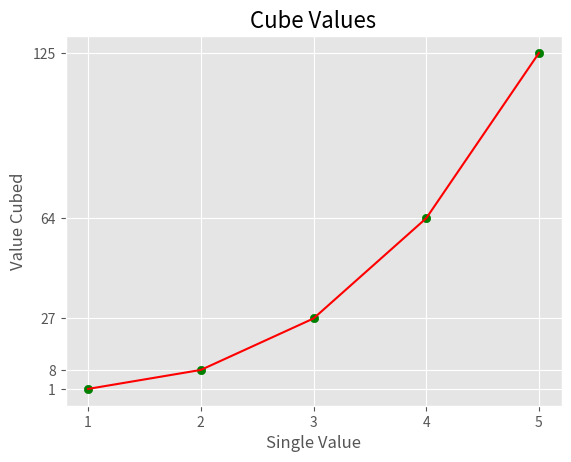

The matplotlib source for this figure:
# David Martinez

# A number raised to the third power is a cube. Plot the first
#   five cubic numbers by calculating the values automatically.
#   Use can use either line or scatter points to plot.
#   Hint: 
#     To be plotted: 1, 8, 27, 64, 125

from matplotlib import pyplot as plt

plt.style.use('ggplot')

x = [1, 2, 3, 4, 5]     # base value
y = []                  # empty list for cubed values

for i in x:             # step through x value list to creat y value list
    y.append(i ** 3)    # append each new cubed value

fig, ax = plt.subplots() # create figure and axes

# plot line(x, y, marker, markersize, color)
ax.plot(x, y, color='red')
ax.scatter(x, y, color='green')

# Set title and labels, add legend
ax.set_title("Cube Values", fontsize=16)
ax.set_xlabel('Single Value', fontsize=12)
ax.set_ylabel('Value Cubed', fontsize=12)
ax.set_xticks((x))
ax.set_yticks((y))

plt.show()
